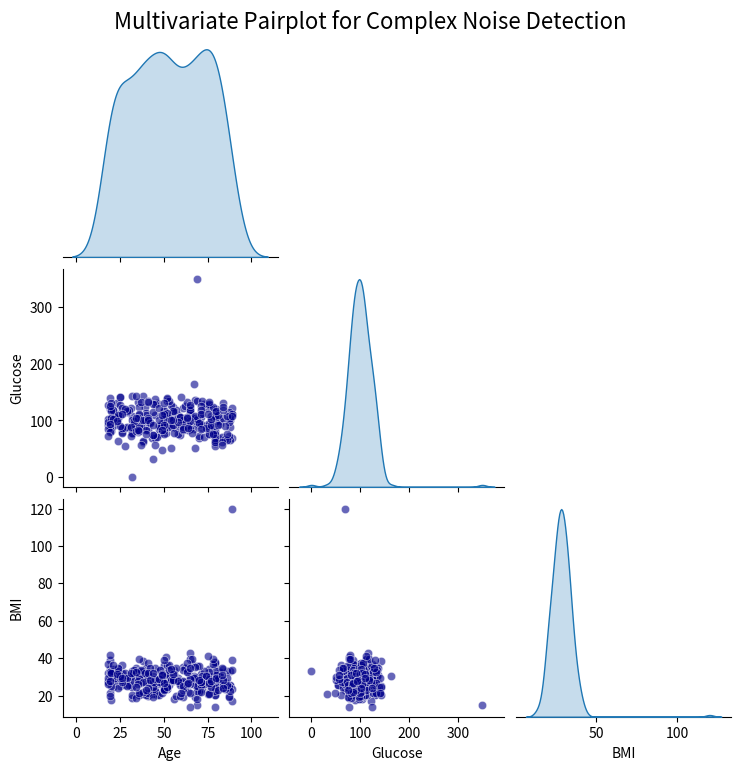

Write Python code to recreate this figure.
import seaborn as sns
import matplotlib.pyplot as plt
import pandas as pd
import numpy as np

# Create a sample multivariate dataset (inspired by Stroke Prediction)
np.random.seed(42)
n_samples = 300
age = np.random.randint(18, 90, n_samples)
glucose = np.random.normal(100, 20, n_samples)
bmi = np.random.normal(28, 5, n_samples)

# Add complex noise: normal value, but impossible context
glucose[0], bmi[0] = 350, 15 # Multivariate noise (Glucose and BMI are inverted)
glucose[1] = 0.5 # Logical noise (effectively 0)
bmi[2] = 120 # Extreme outlier

df = pd.DataFrame({'Age': age, 'Glucose': glucose, 'BMI': bmi})

# Generate the pairplot to find "clusters of noise"
# corner=True removes the redundant top-right half of the plot matrix
sns.pairplot(df, diag_kind='kde', corner=True, plot_kws={'color': 'darkblue', 'alpha': 0.6})
plt.suptitle('Multivariate Pairplot for Complex Noise Detection', fontsize=16, y=1.02)
plt.show()
